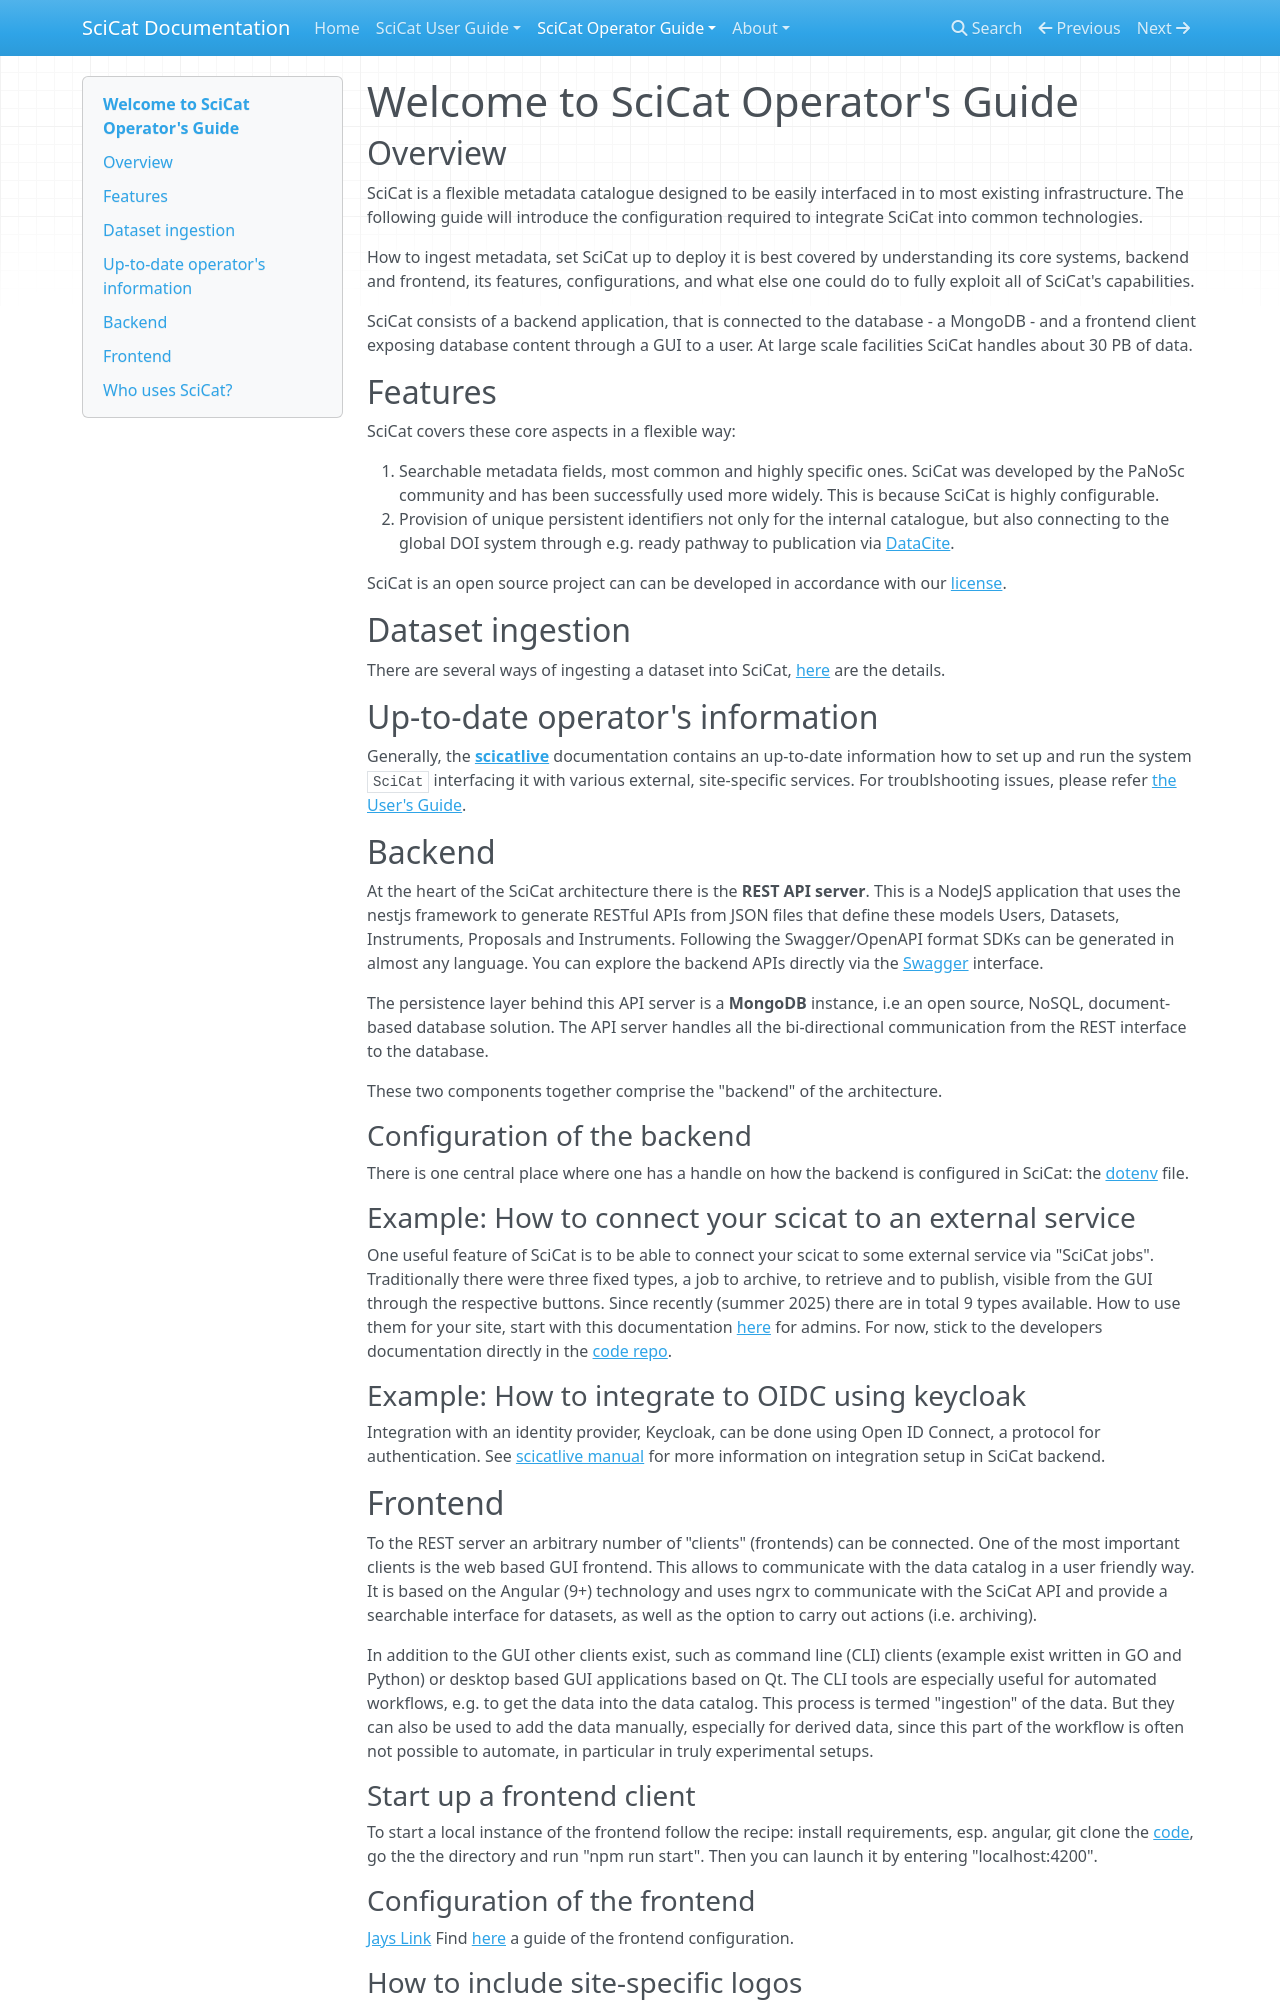

repository: rkweehinzmann/user-documentation · page: main/operator-guide/index.html · generator: mkdocs

# Welcome to SciCat Operator's Guide

## Overview
SciCat is a flexible metadata catalogue designed to be easily interfaced in to most existing infrastructure. The following guide will introduce the configuration required to integrate SciCat into common technologies.

How to ingest metadata, set SciCat up to deploy it is best covered by understanding its core systems, backend and frontend, its features, configurations, and what else one could do to fully exploit all of SciCat's capabilities.

SciCat consists of a backend application, that is connected to the database - a MongoDB - and a frontend client exposing database content through a GUI to a user. At large scale facilities SciCat handles about 30 PB of data. 

## Features 

SciCat covers these core aspects in a flexible way:

1. Searchable metadata fields, most common and highly specific ones. SciCat was developed by the PaNoSc community and has been successfully used more widely. This is because SciCat is highly configurable.
2. Provision of unique persistent identifiers not only for the internal catalogue, but also connecting to the global DOI system through e.g. ready pathway to publication via [DataCite](https://datacite.org/). 

SciCat is an open source project can can be developed in accordance with our [license](https://github.com/SciCatProject/backend?tab=BSD-3-Clause-1-ov-file#readme).

## Dataset ingestion
There are several ways of ingesting a dataset into SciCat, [here](../datasets/ingestion-guide/index.md) are the details.

## Up-to-date operator's information
Generally, the [**scicatlive**](https://www.scicatproject.org/scicatlive/latest/) documentation contains an up-to-date information how to set up and run the system ```SciCat``` interfacing it with various external, site-specific services. For troublshooting issues, please refer [the User's Guide](../troubleshoot/index.md).

## Backend
At the heart of the SciCat architecture there is the **REST API server**. This is a NodeJS application that uses the nestjs framework to generate RESTful APIs from JSON files that define these models Users, Datasets, Instruments, Proposals and Instruments. Following the Swagger/OpenAPI format SDKs can be generated in almost any language. You can explore the backend APIs directly via the [Swagger](../swagger/index.md) interface.

The persistence layer behind this API server is a **MongoDB** instance, i.e an open source, NoSQL, document-based database solution. The API server handles all the bi-directional communication from the REST interface to the database.

These two components together comprise the "backend" of the architecture.

### Configuration of the backend
There is one central place where one has a handle on how the backend is configured in SciCat: the [dotenv](../backendconfig/index.md) file.


### Example: How to connect your scicat to an external service
One useful feature of SciCat is to be able to connect your scicat to some external service via "SciCat jobs". Traditionally there were three fixed types, a job to archive, to retrieve and to publish, visible from the GUI through the respective buttons. Since recently (summer 2025) there are in total 9 types available. How to use them for your site, start with this documentation [here](../backendconfig/jobs.md) for admins. For now, stick to the developers documentation directly in the [code repo](https://github.com/SciCatProject/documentation/blob/master/Development/v4.x/backend/configuration/jobconfig.md).


### Example: How to integrate to OIDC using keycloak

Integration with an identity provider, Keycloak, can be done using Open ID Connect, a protocol for authentication.
See [scicatlive manual](https://www.scicatproject.org/scicatlive/latest/services/backend/services/keycloak/) for more information on integration setup in SciCat backend.

## Frontend

To the REST server an arbitrary number of "clients" (frontends) can be connected. One of the most important clients is the web based GUI frontend. This allows to communicate with the data catalog in a user friendly way. It is based on the Angular (9+) technology and uses ngrx to communicate with the SciCat API and provide a searchable interface for datasets, as well as the option to carry out actions (i.e. archiving).

In addition to the GUI other clients exist, such as command line (CLI) clients (example exist written in GO and Python) or desktop based GUI applications based on Qt. The CLI tools are especially useful for automated workflows, e.g. to get the data into the data catalog. This process is termed "ingestion" of the data. But they can also be used to add the data manually, especially for derived data, since this part of the workflow is often not possible to automate, in particular in truly experimental setups.

### Start up a frontend client

To start a local instance of the frontend follow the recipe: install requirements, esp. angular, git clone the [code](https://github.com/SciCatProject/frontend), go the the directory and run "npm run start". Then you can launch it by entering "localhost:4200".
